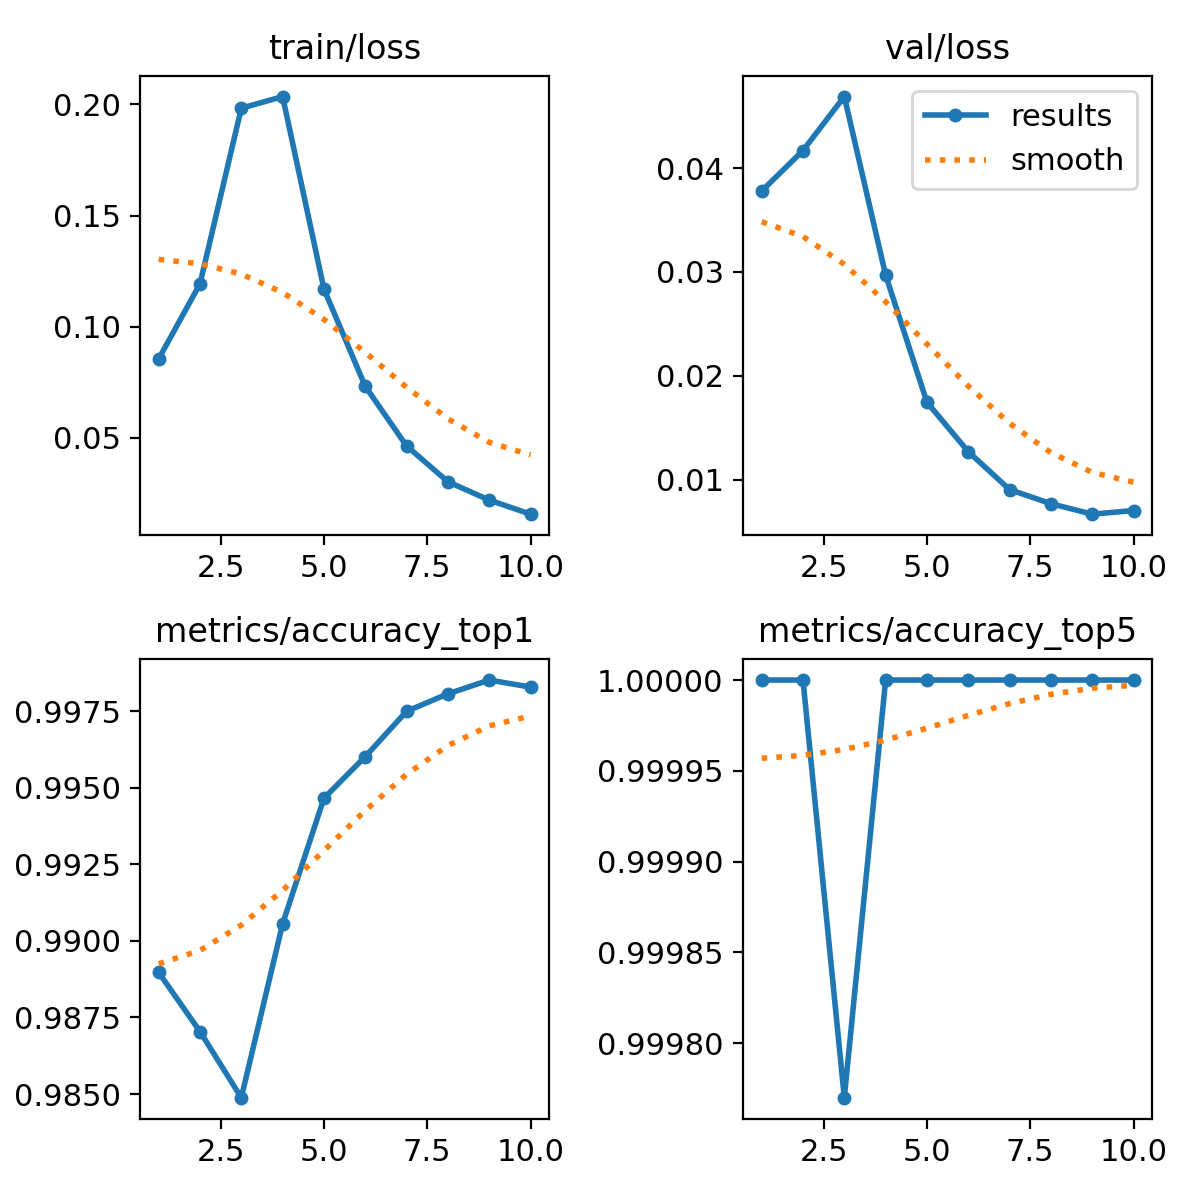

Values plotted in this chart, from the file beside it:
epoch, time, train/loss, metrics/accuracy_top1, metrics/accuracy_top5, val/loss, lr/pg0, lr/pg1, lr/pg2
1, 3042, 0.08544, 0.989, 1, 0.03779, 0.003333, 0.003333, 0.003333
2, 25835, 0.1192, 0.987, 1, 0.04169, 0.006006, 0.006006, 0.006006
3, 28765, 0.1983, 0.9849, 0.9998, 0.04689, 0.008019, 0.008019, 0.008019
4, 31680, 0.2036, 0.9906, 1, 0.02969, 0.00703, 0.00703, 0.00703
5, 34730, 0.1169, 0.9947, 1, 0.01744, 0.00604, 0.00604, 0.00604
6, 37772, 0.07308, 0.996, 1, 0.01268, 0.00505, 0.00505, 0.00505
7, 40719, 0.04625, 0.9975, 1, 0.00903, 0.00406, 0.00406, 0.00406
8, 43630, 0.03015, 0.9981, 1, 0.00767, 0.00307, 0.00307, 0.00307
9, 46542, 0.02188, 0.9985, 1, 0.00666, 0.00208, 0.00208, 0.00208
10, 49452, 0.01554, 0.9983, 1, 0.00701, 0.00109, 0.00109, 0.00109
